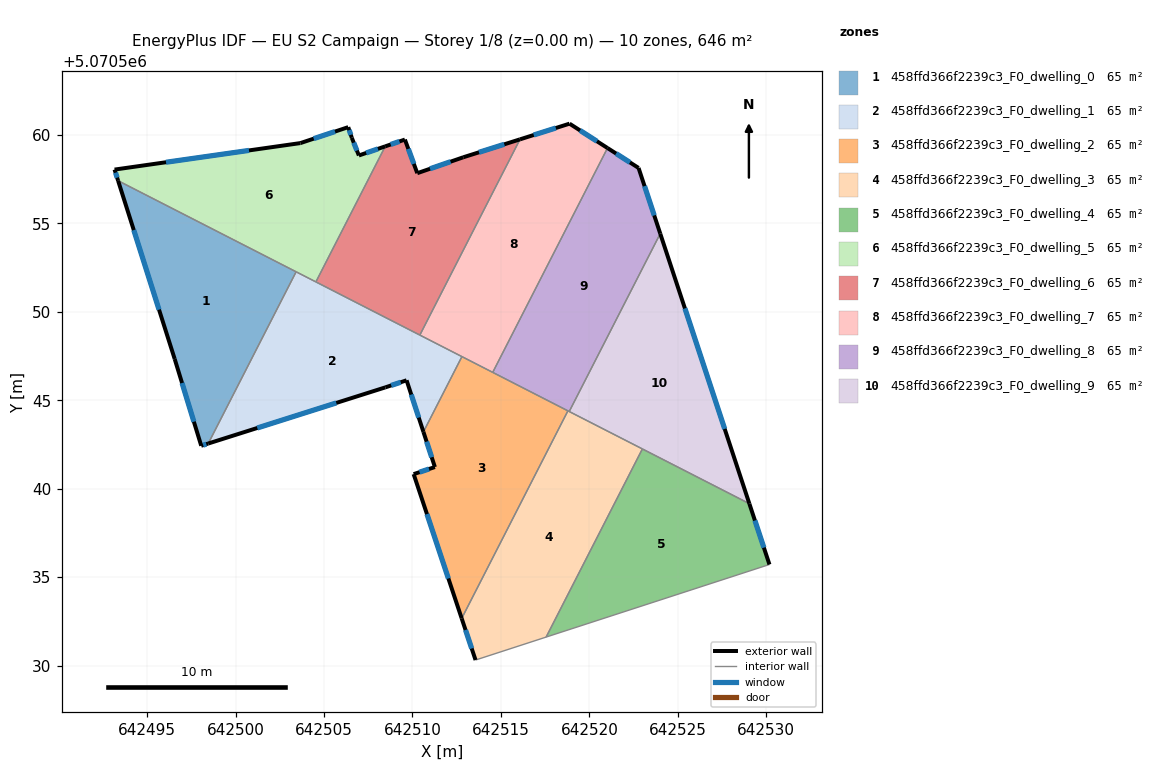
=== STOREY PLAN SPEC (per zone: floor XY polygon, exterior-wall plan segments, windows/doors) ===
zone 1: 458ffd366f2239c3_F0_dwelling_0  (64.6 m²)
  floor: (642503.42, 5070552.26) (642498.45, 5070542.55) (642498.06, 5070542.43) (642496.56, 5070547.33) (642493.36, 5070557.41)
  exterior wall: (642498.06, 5070542.43) – (642498.45, 5070542.55)  [0.4 m]
    window: (642498.17, 5070542.46) – (642498.35, 5070542.52)  [0.2 m²]
  exterior wall: (642496.56, 5070547.33) – (642498.06, 5070542.43)  [5.1 m]
    window: (642496.97, 5070545.98) – (642497.64, 5070543.79)  [3.1 m²]
  exterior wall: (642493.36, 5070557.41) – (642496.56, 5070547.33)  [10.6 m]
    window: (642494.24, 5070554.62) – (642495.67, 5070550.12)  [6.3 m²]
  interior walls: 2
zone 2: 458ffd366f2239c3_F0_dwelling_1  (64.6 m²)
  floor: (642512.80, 5070547.47) (642510.62, 5070543.21) (642509.67, 5070546.13) (642508.47, 5070545.73) (642498.45, 5070542.55) (642503.42, 5070552.26)
  exterior wall: (642509.67, 5070546.13) – (642510.62, 5070543.21)  [3.1 m]
    window: (642509.93, 5070545.32) – (642510.35, 5070544.02)  [1.8 m²]
  exterior wall: (642508.47, 5070545.73) – (642509.67, 5070546.13)  [1.3 m]
    window: (642508.80, 5070545.84) – (642509.33, 5070546.02)  [0.8 m²]
  exterior wall: (642498.45, 5070542.55) – (642508.47, 5070545.73)  [10.5 m]
    window: (642501.23, 5070543.43) – (642505.69, 5070544.85)  [6.3 m²]
  interior walls: 5
zone 3: 458ffd366f2239c3_F0_dwelling_2  (64.6 m²)
  floor: (642518.79, 5070544.40) (642512.78, 5070532.67) (642510.07, 5070540.83) (642511.27, 5070541.22) (642510.62, 5070543.21) (642512.80, 5070547.47)
  exterior wall: (642510.07, 5070540.83) – (642512.78, 5070532.67)  [8.6 m]
    window: (642510.82, 5070538.57) – (642512.03, 5070534.93)  [5.1 m²]
  exterior wall: (642511.27, 5070541.22) – (642510.07, 5070540.83)  [1.3 m]
    window: (642510.93, 5070541.11) – (642510.40, 5070540.94)  [0.8 m²]
  exterior wall: (642510.62, 5070543.21) – (642511.27, 5070541.22)  [2.1 m]
    window: (642510.80, 5070542.66) – (642511.09, 5070541.78)  [1.2 m²]
  interior walls: 4
zone 4: 458ffd366f2239c3_F0_dwelling_3  (64.6 m²)
  floor: (642523.00, 5070542.25) (642517.56, 5070531.61) (642513.56, 5070530.32) (642512.78, 5070532.67) (642518.79, 5070544.40)
  exterior wall: (642512.78, 5070532.67) – (642513.56, 5070530.32)  [2.5 m]
    window: (642513.00, 5070532.02) – (642513.35, 5070530.97)  [1.5 m²]
  interior walls: 5
zone 5: 458ffd366f2239c3_F0_dwelling_4  (64.6 m²)
  floor: (642529.04, 5070539.15) (642530.18, 5070535.72) (642517.56, 5070531.61) (642523.00, 5070542.25)
  exterior wall: (642530.18, 5070535.72) – (642529.04, 5070539.15)  [3.6 m]
    window: (642529.86, 5070536.67) – (642529.36, 5070538.20)  [2.2 m²]
  interior walls: 3
zone 6: 458ffd366f2239c3_F0_dwelling_5  (64.6 m²)
  floor: (642508.46, 5070559.35) (642504.54, 5070551.69) (642493.36, 5070557.41) (642493.16, 5070558.04) (642503.67, 5070559.54) (642506.37, 5070560.44) (642506.57, 5070559.84) (642506.97, 5070558.84)
  exterior wall: (642506.97, 5070558.84) – (642506.57, 5070559.84)  [1.1 m]
    window: (642506.86, 5070559.12) – (642506.68, 5070559.56)  [0.6 m²]
  exterior wall: (642508.46, 5070559.35) – (642506.97, 5070558.84)  [1.6 m]
    window: (642508.05, 5070559.21) – (642507.38, 5070558.98)  [0.9 m²]
  exterior wall: (642493.16, 5070558.04) – (642493.36, 5070557.41)  [0.7 m]
    window: (642493.21, 5070557.87) – (642493.30, 5070557.59)  [0.4 m²]
  exterior wall: (642503.67, 5070559.54) – (642493.16, 5070558.04)  [10.6 m]
    window: (642500.76, 5070559.12) – (642496.07, 5070558.46)  [6.3 m²]
  exterior wall: (642506.37, 5070560.44) – (642503.67, 5070559.54)  [2.8 m]
    window: (642505.62, 5070560.19) – (642504.42, 5070559.79)  [1.7 m²]
  exterior wall: (642506.57, 5070559.84) – (642506.37, 5070560.44)  [0.6 m]
    window: (642506.51, 5070560.01) – (642506.42, 5070560.27)  [0.4 m²]
  interior walls: 3
zone 7: 458ffd366f2239c3_F0_dwelling_6  (64.6 m²)
  floor: (642516.08, 5070559.75) (642510.42, 5070548.68) (642504.54, 5070551.69) (642508.46, 5070559.35) (642509.57, 5070559.74) (642510.27, 5070557.84) (642512.87, 5070558.74)
  exterior wall: (642516.08, 5070559.75) – (642512.87, 5070558.74)  [3.4 m]
    window: (642515.19, 5070559.47) – (642513.76, 5070559.02)  [2.0 m²]
  exterior wall: (642509.57, 5070559.74) – (642508.46, 5070559.35)  [1.2 m]
    window: (642509.26, 5070559.63) – (642508.77, 5070559.46)  [0.7 m²]
  exterior wall: (642510.27, 5070557.84) – (642509.57, 5070559.74)  [2.0 m]
    window: (642510.08, 5070558.36) – (642509.76, 5070559.21)  [1.2 m²]
  exterior wall: (642512.87, 5070558.74) – (642510.27, 5070557.84)  [2.8 m]
    window: (642512.15, 5070558.49) – (642510.99, 5070558.09)  [1.6 m²]
  interior walls: 3
zone 8: 458ffd366f2239c3_F0_dwelling_7  (64.6 m²)
  floor: (642521.03, 5070559.26) (642514.54, 5070546.58) (642510.42, 5070548.68) (642516.08, 5070559.75) (642518.88, 5070560.64)
  exterior wall: (642518.88, 5070560.64) – (642516.08, 5070559.75)  [2.9 m]
    window: (642518.10, 5070560.39) – (642516.85, 5070560.00)  [1.8 m²]
  exterior wall: (642521.03, 5070559.26) – (642518.88, 5070560.64)  [2.6 m]
    window: (642520.43, 5070559.64) – (642519.47, 5070560.25)  [1.5 m²]
  interior walls: 4
zone 9: 458ffd366f2239c3_F0_dwelling_8  (64.6 m²)
  floor: (642522.78, 5070558.13) (642524.01, 5070554.42) (642518.86, 5070544.36) (642514.54, 5070546.58) (642521.03, 5070559.26)
  exterior wall: (642522.78, 5070558.13) – (642521.03, 5070559.26)  [2.1 m]
    window: (642522.29, 5070558.45) – (642521.51, 5070558.95)  [1.2 m²]
  exterior wall: (642524.01, 5070554.42) – (642522.78, 5070558.13)  [3.9 m]
    window: (642523.67, 5070555.45) – (642523.12, 5070557.11)  [2.3 m²]
  interior walls: 4
zone 10: 458ffd366f2239c3_F0_dwelling_9  (64.6 m²)
  floor: (642524.01, 5070554.42) (642529.04, 5070539.15) (642518.86, 5070544.36)
  exterior wall: (642529.04, 5070539.15) – (642524.01, 5070554.42)  [16.1 m]
    window: (642527.65, 5070543.38) – (642525.40, 5070550.19)  [9.6 m²]
  interior walls: 3

=== DERIVED (storey summary) ===
Building: EU S2 Campaign
Storey: 1 of 8  (floor level z = 0.00 m)
Storey gross floor area: 646.1 m²
Zones on this storey: 10
  - 458ffd366f2239c3_F0_dwelling_0: floor 64.6 m²; exterior wall 16.1 m (48.4 m²); 3 window(s) 9.6 m²; WWR 19.9%
  - 458ffd366f2239c3_F0_dwelling_1: floor 64.6 m²; exterior wall 14.8 m (44.5 m²); 3 window(s) 8.9 m²; WWR 19.9%
  - 458ffd366f2239c3_F0_dwelling_2: floor 64.6 m²; exterior wall 12.0 m (35.9 m²); 3 window(s) 7.1 m²; WWR 19.9%
  - 458ffd366f2239c3_F0_dwelling_3: floor 64.6 m²; exterior wall 2.5 m (7.4 m²); 1 window(s) 1.5 m²; WWR 19.9%
  - 458ffd366f2239c3_F0_dwelling_4: floor 64.6 m²; exterior wall 3.6 m (10.9 m²); 1 window(s) 2.2 m²; WWR 19.9%
  - 458ffd366f2239c3_F0_dwelling_5: floor 64.6 m²; exterior wall 17.4 m (52.2 m²); 6 window(s) 10.4 m²; WWR 19.9%
  - 458ffd366f2239c3_F0_dwelling_6: floor 64.6 m²; exterior wall 9.3 m (27.9 m²); 4 window(s) 5.6 m²; WWR 19.9%
  - 458ffd366f2239c3_F0_dwelling_7: floor 64.6 m²; exterior wall 5.5 m (16.5 m²); 2 window(s) 3.3 m²; WWR 19.9%
  - 458ffd366f2239c3_F0_dwelling_8: floor 64.6 m²; exterior wall 6.0 m (18.0 m²); 2 window(s) 3.6 m²; WWR 19.9%
  - 458ffd366f2239c3_F0_dwelling_9: floor 64.6 m²; exterior wall 16.1 m (48.2 m²); 1 window(s) 9.6 m²; WWR 19.9%
Zone adjacency (shared interzone walls):
  - 458ffd366f2239c3_F0_dwelling_0 ↔ 458ffd366f2239c3_F0_dwelling_1
  - 458ffd366f2239c3_F0_dwelling_0 ↔ 458ffd366f2239c3_F0_dwelling_5
  - 458ffd366f2239c3_F0_dwelling_1 ↔ 458ffd366f2239c3_F0_dwelling_2
  - 458ffd366f2239c3_F0_dwelling_1 ↔ 458ffd366f2239c3_F0_dwelling_5
  - 458ffd366f2239c3_F0_dwelling_1 ↔ 458ffd366f2239c3_F0_dwelling_6
  - 458ffd366f2239c3_F0_dwelling_1 ↔ 458ffd366f2239c3_F0_dwelling_7
  - 458ffd366f2239c3_F0_dwelling_2 ↔ 458ffd366f2239c3_F0_dwelling_3
  - 458ffd366f2239c3_F0_dwelling_2 ↔ 458ffd366f2239c3_F0_dwelling_7
  - 458ffd366f2239c3_F0_dwelling_2 ↔ 458ffd366f2239c3_F0_dwelling_8
  - 458ffd366f2239c3_F0_dwelling_3 ↔ 458ffd366f2239c3_F0_dwelling_4
  - 458ffd366f2239c3_F0_dwelling_3 ↔ 458ffd366f2239c3_F0_dwelling_8
  - 458ffd366f2239c3_F0_dwelling_3 ↔ 458ffd366f2239c3_F0_dwelling_9
  - 458ffd366f2239c3_F0_dwelling_4 ↔ 458ffd366f2239c3_F0_dwelling_9
  - 458ffd366f2239c3_F0_dwelling_5 ↔ 458ffd366f2239c3_F0_dwelling_6
  - 458ffd366f2239c3_F0_dwelling_6 ↔ 458ffd366f2239c3_F0_dwelling_7
  - 458ffd366f2239c3_F0_dwelling_7 ↔ 458ffd366f2239c3_F0_dwelling_8
  - 458ffd366f2239c3_F0_dwelling_8 ↔ 458ffd366f2239c3_F0_dwelling_9